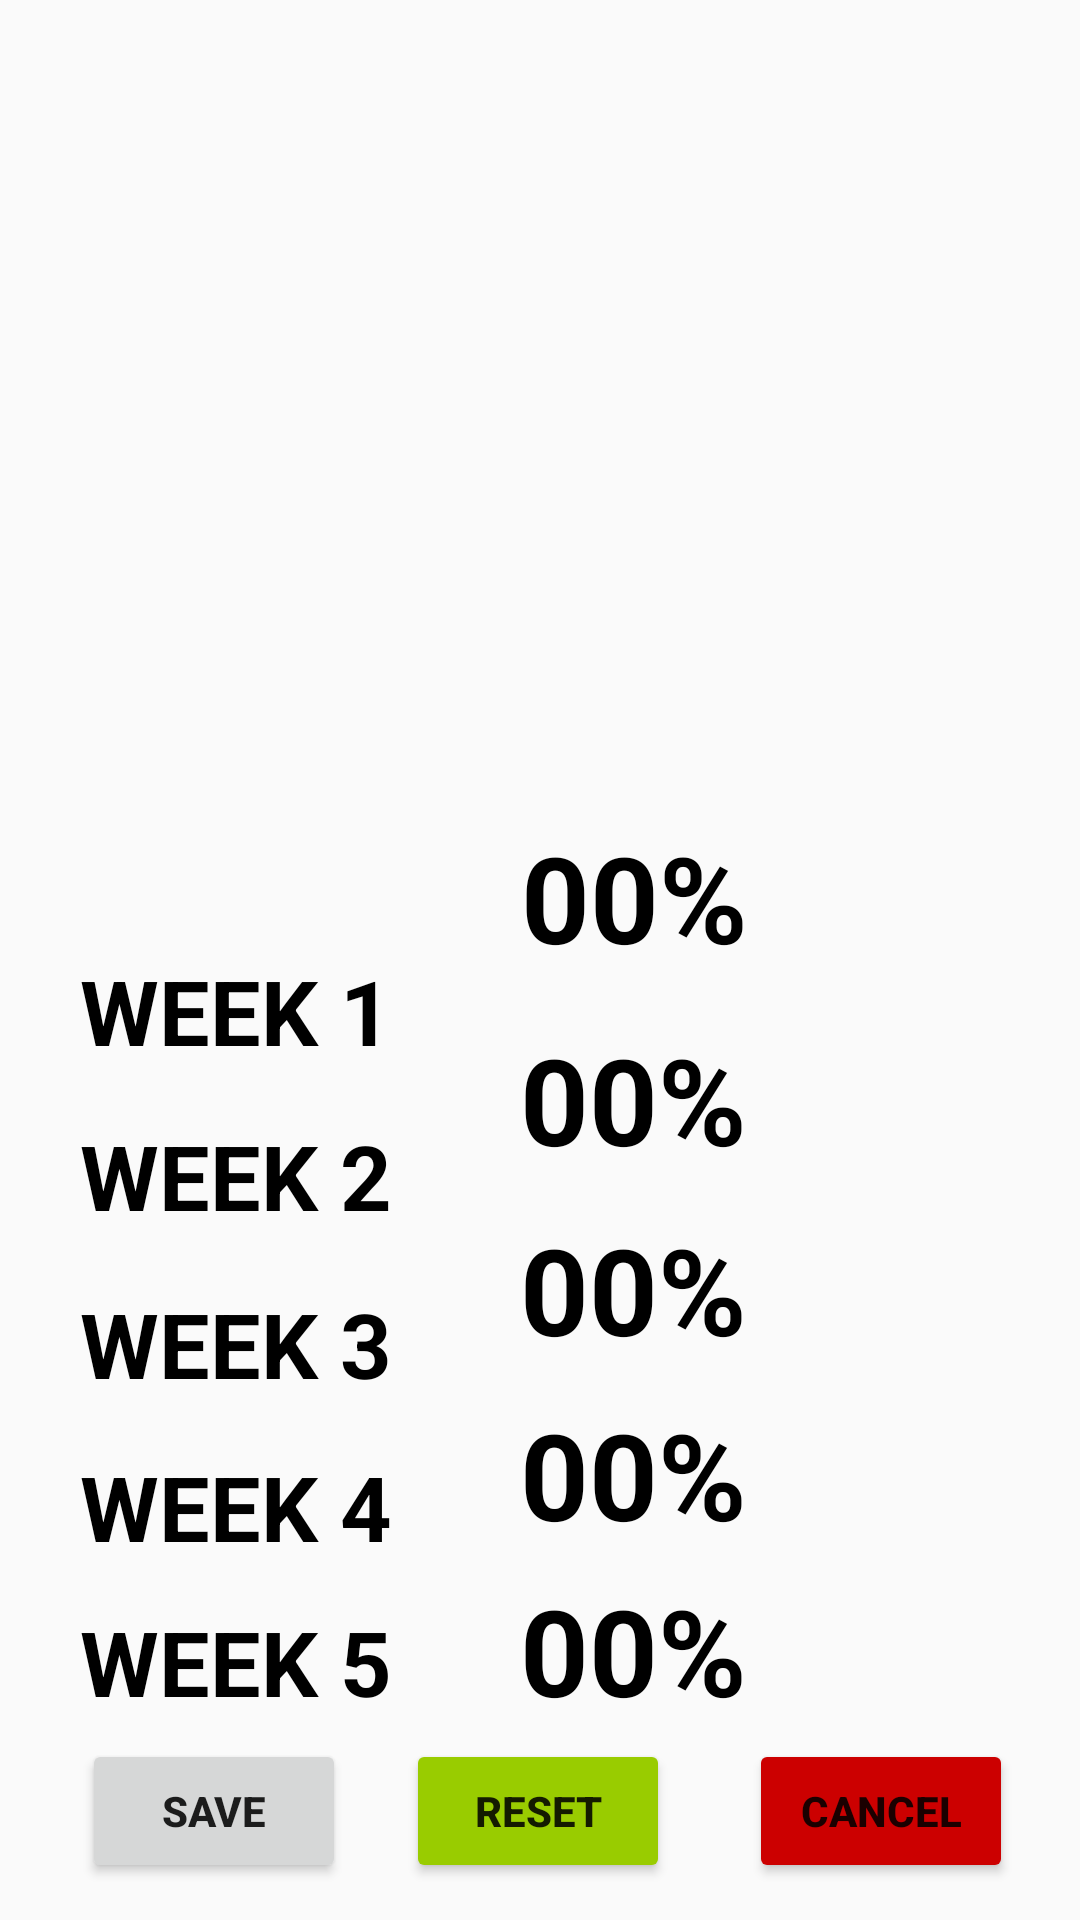

The Android layout XML behind this screen, and the referenced resources:
<!-- AndroidManifest.xml: application theme Theme.MYSIS -->
<!-- res/layout/activity_plant_monitor.xml -->
<?xml version="1.0" encoding="utf-8"?>
<androidx.constraintlayout.widget.ConstraintLayout xmlns:android="http://schemas.android.com/apk/res/android"
    xmlns:app="http://schemas.android.com/apk/res-auto"
    xmlns:tools="http://schemas.android.com/tools"
    android:layout_width="match_parent"
    android:layout_height="match_parent"
    tools:context=".PlantMonitor">

    <ImageView
        android:id="@+id/imageView6"
        android:layout_width="455dp"
        android:layout_height="304dp"
        app:layout_constraintBottom_toBottomOf="parent"
        app:layout_constraintEnd_toEndOf="parent"
        app:layout_constraintHorizontal_bias="0.0"
        app:layout_constraintStart_toStartOf="parent"
        app:layout_constraintTop_toTopOf="parent"
        app:layout_constraintVertical_bias="0.0"
        app:srcCompat="@drawable/seed" />

    <TextView
        android:id="@+id/textView13"
        android:layout_width="wrap_content"
        android:layout_height="wrap_content"
        android:text="WEEK 1"
        android:textColor="@color/black"
        android:textSize="30dp"
        android:textStyle="bold"
        app:layout_constraintBottom_toBottomOf="parent"
        app:layout_constraintEnd_toEndOf="parent"
        app:layout_constraintHorizontal_bias="0.104"
        app:layout_constraintStart_toStartOf="parent"
        app:layout_constraintTop_toBottomOf="@+id/imageView6"
        app:layout_constraintVertical_bias="0.043" />



    <TextView
        android:id="@+id/textView1"
        android:layout_width="wrap_content"
        android:layout_height="wrap_content"
        android:text="00%"
        android:textColor="@color/black"
        android:textSize="40dp"
        android:textStyle="bold"
        app:layout_constraintBottom_toBottomOf="parent"
        app:layout_constraintEnd_toEndOf="parent"
        app:layout_constraintHorizontal_bias="0.611"
        app:layout_constraintStart_toStartOf="parent"
        app:layout_constraintTop_toTopOf="parent"
        app:layout_constraintVertical_bias="0.464" />

    <TextView
        android:id="@+id/week"
        android:layout_width="wrap_content"
        android:layout_height="wrap_content"
        android:text="00%"
        android:textColor="@color/black"
        android:textSize="40dp"
        android:textStyle="bold"
        app:layout_constraintBottom_toBottomOf="parent"
        app:layout_constraintEnd_toEndOf="parent"
        app:layout_constraintHorizontal_bias="0.61"
        app:layout_constraintStart_toStartOf="parent"
        app:layout_constraintTop_toTopOf="parent"
        app:layout_constraintVertical_bias="0.579" />

    <TextView
        android:id="@+id/week3"
        android:layout_width="wrap_content"
        android:layout_height="wrap_content"
        android:text="00%"
        android:textColor="@color/black"
        android:textSize="40dp"
        android:textStyle="bold"
        app:layout_constraintBottom_toBottomOf="parent"
        app:layout_constraintEnd_toEndOf="parent"
        app:layout_constraintHorizontal_bias="0.61"
        app:layout_constraintStart_toStartOf="parent"
        app:layout_constraintTop_toTopOf="parent"
        app:layout_constraintVertical_bias="0.687" />

    <TextView
        android:id="@+id/week4"
        android:layout_width="wrap_content"
        android:layout_height="wrap_content"
        android:text="00%"
        android:textColor="@color/black"
        android:textSize="40dp"
        android:textStyle="bold"
        app:layout_constraintBottom_toBottomOf="parent"
        app:layout_constraintEnd_toEndOf="parent"
        app:layout_constraintHorizontal_bias="0.61"
        app:layout_constraintStart_toStartOf="parent"
        app:layout_constraintTop_toTopOf="parent"
        app:layout_constraintVertical_bias="0.792" />

    <TextView
        android:id="@+id/week5"
        android:layout_width="wrap_content"
        android:layout_height="wrap_content"
        android:text="00%"
        android:textColor="@color/black"
        android:textSize="40dp"
        android:textStyle="bold"
        app:layout_constraintBottom_toBottomOf="parent"
        app:layout_constraintEnd_toEndOf="parent"
        app:layout_constraintHorizontal_bias="0.61"
        app:layout_constraintStart_toStartOf="parent"
        app:layout_constraintTop_toTopOf="parent"
        app:layout_constraintVertical_bias="0.892" />

    <TextView
        android:id="@+id/textView14"
        android:layout_width="wrap_content"
        android:layout_height="wrap_content"
        android:text="WEEK 2"
        android:textColor="@color/black"
        android:textSize="30dp"
        android:textStyle="bold"
        app:layout_constraintBottom_toBottomOf="parent"
        app:layout_constraintEnd_toEndOf="parent"
        app:layout_constraintHorizontal_bias="0.104"
        app:layout_constraintStart_toStartOf="parent"
        app:layout_constraintTop_toBottomOf="@+id/imageView6"
        app:layout_constraintVertical_bias="0.229" />

    <TextView
        android:id="@+id/textView15"
        android:layout_width="wrap_content"
        android:layout_height="wrap_content"
        android:text="WEEK 3"
        android:textColor="@color/black"
        android:textSize="30dp"
        android:textStyle="bold"
        app:layout_constraintBottom_toBottomOf="parent"
        app:layout_constraintEnd_toEndOf="parent"
        app:layout_constraintHorizontal_bias="0.104"
        app:layout_constraintStart_toStartOf="parent"
        app:layout_constraintTop_toBottomOf="@+id/imageView6"
        app:layout_constraintVertical_bias="0.418" />

    <TextView
        android:id="@+id/textView16"
        android:layout_width="wrap_content"
        android:layout_height="wrap_content"
        android:text="WEEK 4"
        android:textColor="@color/black"
        android:textSize="30dp"
        android:textStyle="bold"
        app:layout_constraintBottom_toBottomOf="parent"
        app:layout_constraintEnd_toEndOf="parent"
        app:layout_constraintHorizontal_bias="0.104"
        app:layout_constraintStart_toStartOf="parent"
        app:layout_constraintTop_toBottomOf="@+id/imageView6"
        app:layout_constraintVertical_bias="0.602" />

    <TextView
        android:id="@+id/textView17"
        android:layout_width="wrap_content"
        android:layout_height="wrap_content"
        android:text="WEEK 5"
        android:textColor="@color/black"
        android:textSize="30dp"
        android:textStyle="bold"
        app:layout_constraintBottom_toBottomOf="parent"
        app:layout_constraintEnd_toEndOf="parent"
        app:layout_constraintHorizontal_bias="0.104"
        app:layout_constraintStart_toStartOf="parent"
        app:layout_constraintTop_toBottomOf="@+id/imageView6"
        app:layout_constraintVertical_bias="0.777" />

    <Button
        android:id="@+id/savebtn"
        android:layout_width="wrap_content"
        android:layout_height="wrap_content"
        android:text="SAVE"
        android:textStyle="bold"
        app:layout_constraintBottom_toBottomOf="parent"
        app:layout_constraintEnd_toEndOf="parent"
        app:layout_constraintHorizontal_bias="0.1"
        app:layout_constraintStart_toStartOf="parent"
        app:layout_constraintTop_toBottomOf="@+id/imageView6"
        app:layout_constraintVertical_bias="0.957" />

    <Button
        android:id="@+id/button4"
        android:layout_width="wrap_content"
        android:layout_height="wrap_content"
        android:text="RESET"
        android:backgroundTint="@android:color/holo_green_light"
        app:layout_constraintBottom_toBottomOf="parent"
        app:layout_constraintEnd_toEndOf="parent"
        app:layout_constraintHorizontal_bias="0.498"
        android:textStyle="bold"
        app:layout_constraintStart_toStartOf="parent"
        app:layout_constraintTop_toBottomOf="@+id/imageView6"
        app:layout_constraintVertical_bias="0.957" />

    <Button
        android:id="@+id/button5"
        android:layout_width="wrap_content"
        android:layout_height="wrap_content"
        android:text="CANCEL"
        android:textStyle="bold"
        android:backgroundTint="@android:color/holo_red_dark"
        app:layout_constraintBottom_toBottomOf="parent"
        app:layout_constraintEnd_toEndOf="parent"
        app:layout_constraintHorizontal_bias="0.918"
        app:layout_constraintStart_toStartOf="parent"
        app:layout_constraintTop_toBottomOf="@+id/imageView6"
        app:layout_constraintVertical_bias="0.957" />

</androidx.constraintlayout.widget.ConstraintLayout>
<!-- resources referenced by this layout -->
<resources>
  <style name="Theme.MYSIS" parent="Theme.AppCompat.Light.NoActionBar">
          
          <item name="colorPrimary">@color/purple_500</item>
          <item name="colorPrimaryDark">@color/purple_700</item>
          <item name="colorAccent">@color/teal_200</item>
          
      </style>
  <!-- not gathered from this repository: default colours our renderer supplied (Android Studio template values) -->
  <color name="purple_500">#FF6200EE</color>
  <color name="purple_700">#FF3700B3</color>
  <color name="teal_200">#FF03DAC5</color>
  <color name="black">#FF000000</color>
</resources>
